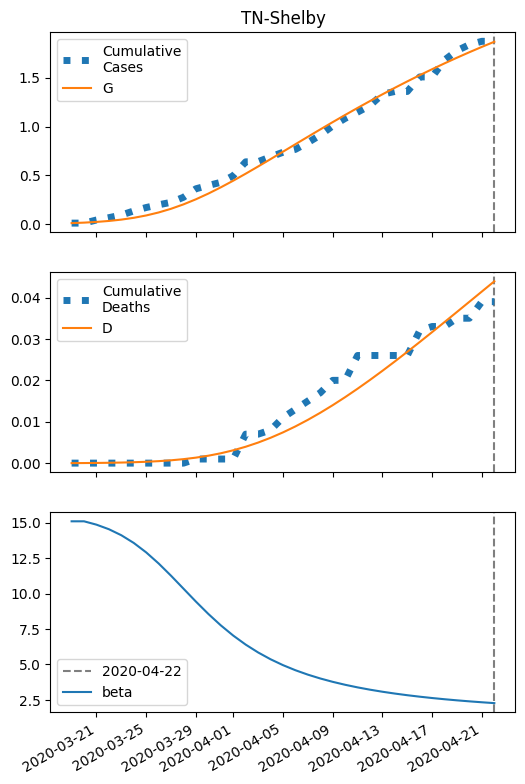

Data behind this chart, as committed beside it:
series, 2020-03-19, 2020-03-20, 2020-03-21, 2020-03-22, 2020-03-23, 2020-03-24, 2020-03-25, 2020-03-26, 2020-03-27, 2020-03-28, 2020-03-29, 2020-03-30, 2020-03-31, 2020-04-01, 2020-04-02, 2020-04-03, 2020-04-04, 2020-04-05, 2020-04-06, 2020-04-07, 2020-04-08, 2020-04-09, 2020-04-10
S, 31694, 31689, 31682, 31672, 31658, 31640, 31616, 31585, 31547, 31502, 31450, 31391, 31327, 31259, 31188, 31114, 31038, 30962, 30886, 30809, 30734, 30659, 30586
I, 10.0, 14.31, 20.36, 28.74, 40.15, 55.35, 75.04, 99.74, 129.6, 164.4, 203.4, 245.6, 289.8, 334.8, 379.5, 423, 464.6, 503.7, 539.9, 572.9, 602.7, 629.1, 652.2
IH, 0.4, 0.5816, 0.8364, 1.194, 1.692, 2.374, 3.292, 4.496, 6.031, 7.923, 10.17, 12.75, 15.61, 18.68, 21.87, 25.11, 28.32, 31.44, 34.42, 37.22, 39.82, 42.18, 44.32
IN, 0.4, 0.7303, 1.175, 1.785, 2.624, 3.773, 5.33, 7.403, 10.1, 13.53, 17.75, 22.79, 28.65, 35.25, 42.5, 50.28, 58.45, 66.85, 75.36, 83.83, 92.15, 100.2, 107.9
D, 0.01, 0.02839, 0.05513, 0.09359, 0.1485, 0.2263, 0.3354, 0.4868, 0.6935, 0.9708, 1.335, 1.803, 2.389, 3.107, 3.966, 4.972, 6.126, 7.429, 8.874, 10.46, 12.17, 14, 15.94
R, 0.0, 0.2697, 0.6876, 1.311, 2.218, 3.521, 5.365, 7.939, 11.48, 16.25, 22.57, 30.75, 41.09, 53.89, 69.37, 87.7, 109, 133.4, 160.7, 191.1, 224.3, 260.2, 298.8
G, 10.0, 15.11, 22.3, 32.31, 46.02, 64.43, 88.55, 119.3, 157.1, 202.3, 254.4, 312.9, 376.7, 444.9, 516.4, 590.3, 665.7, 741.9, 818.4, 894.7, 970.2, 1045, 1118
H, 15822, 15822, 15822, 15822, 15822, 15822, 15822, 15822, 15822, 15822, 15822, 15822, 15822, 15822, 15822, 15822, 15822, 15822, 15822, 15822, 15822, 15822, 15822
beta, 15.1, 15.1, 14.87, 14.54, 14.12, 13.58, 12.91, 12.13, 11.26, 10.35, 9.436, 8.565, 7.761, 7.04, 6.404, 5.85, 5.37, 4.955, 4.596, 4.284, 4.013, 3.776, 3.568
